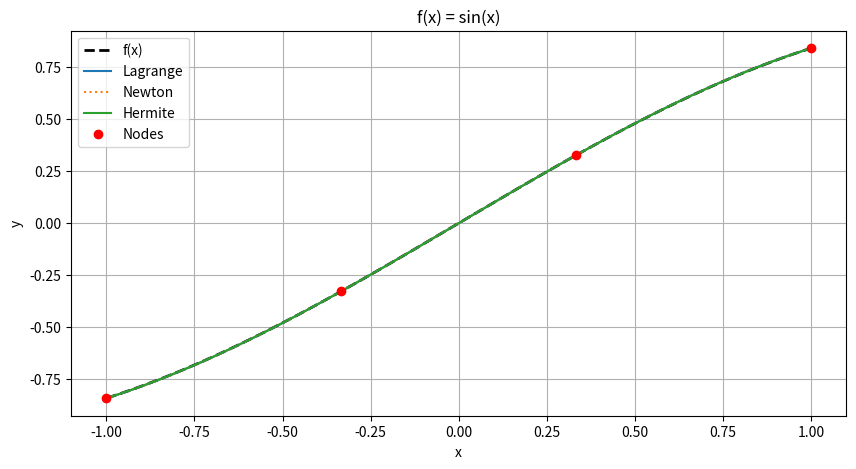
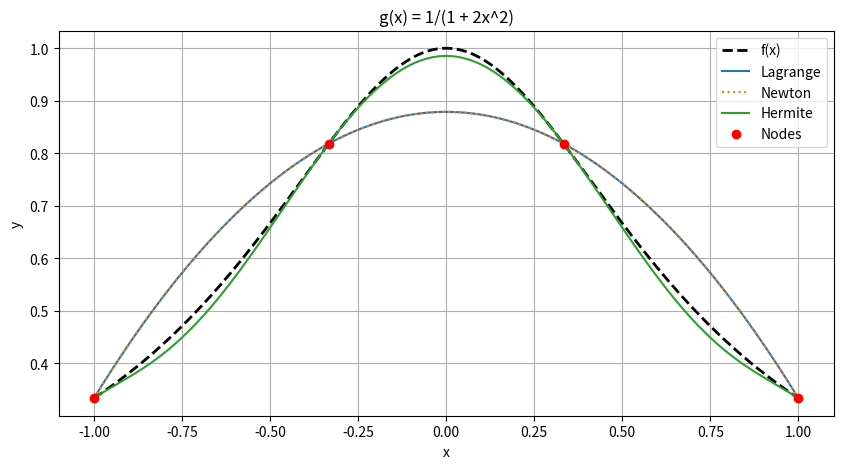
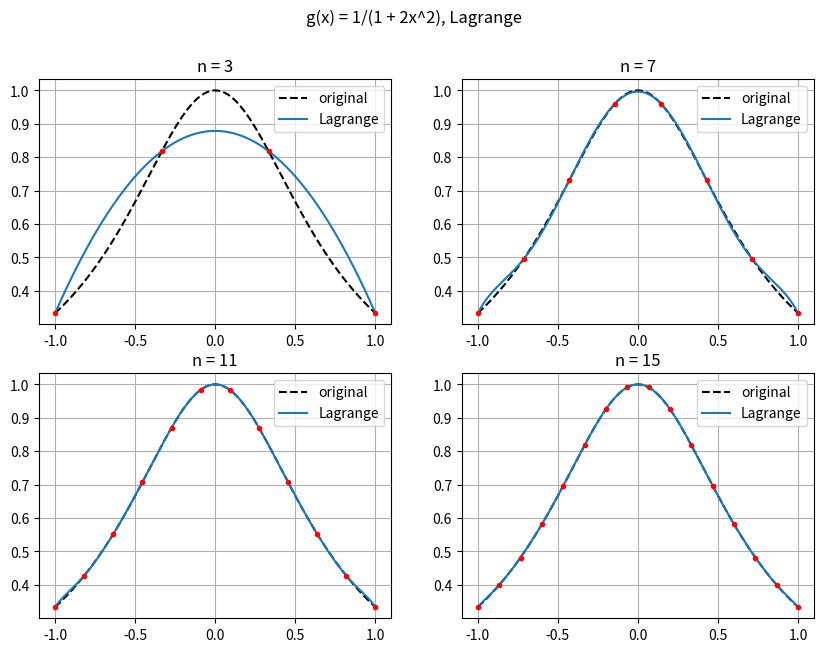
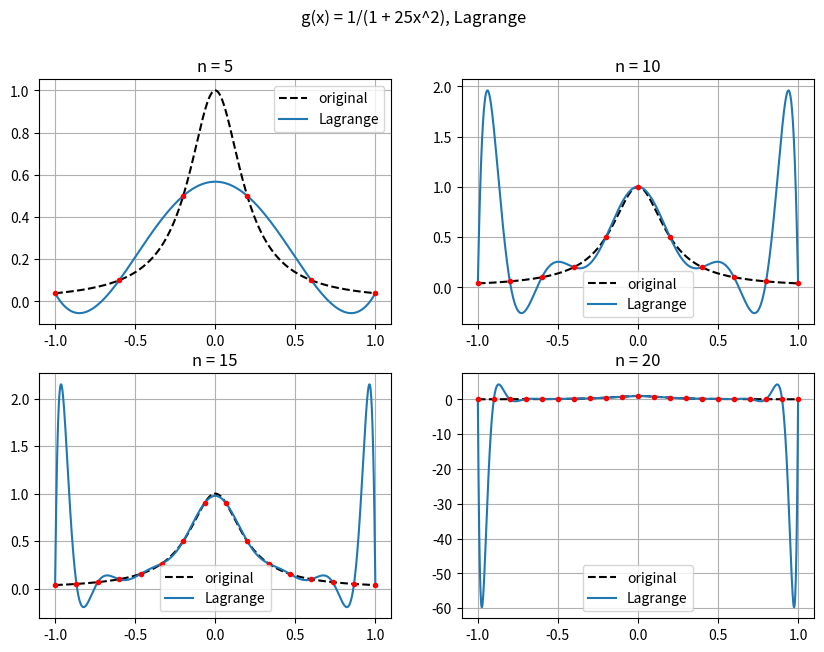
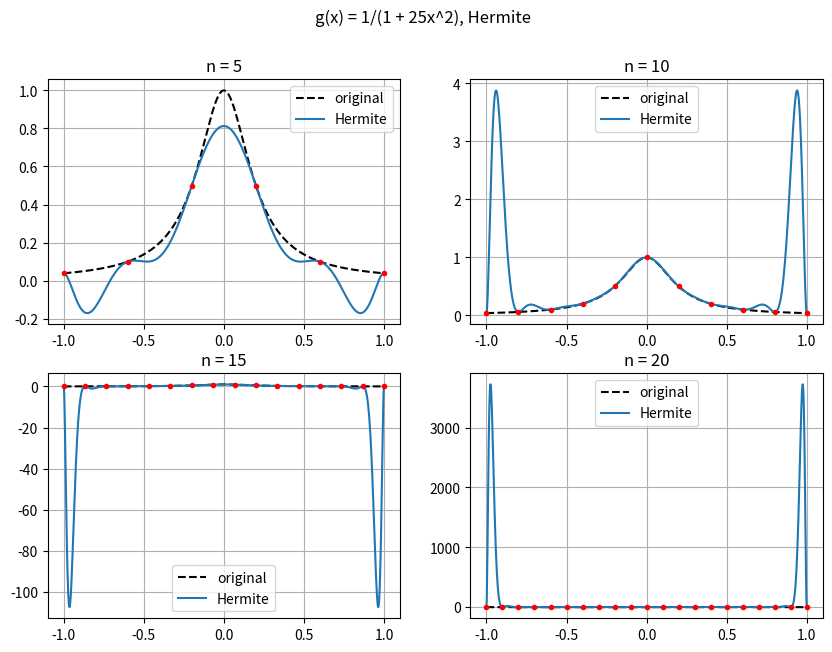

Write Python code to recreate these figures, in order.
import numpy as np
import matplotlib.pyplot as plt


def f(x):
    return np.sin(x)

def df(x):
    return np.cos(x)

def g(x):
    return 1 / (1 + 2 * x**2)

def dg(x):
    return -4 * x / (1 + 2 * x**2)**2


# L_k(x) computed recursively over j
def L(k, j, xn, x):
    if j == len(xn):
        return 1
    if j == k:
        return L(k, j + 1, xn, x)
    return (x - xn[j]) / (xn[k] - xn[j]) * L(k, j + 1, xn, x)

# L_k'(x_k) computed recursively over j
def dL(k, j, xn):
    if j == len(xn):
        return 0
    if j == k:
        return dL(k, j + 1, xn)
    return 1 / (xn[k] - xn[j]) + dL(k, j + 1, xn)


def lagrange(xn, yn, x, k=0):
    if k == len(xn):
        return 0
    return yn[k] * L(k, 0, xn, x) + lagrange(xn, yn, x, k + 1)


# divided difference f[x_0, ..., x_k]
def divided_diff(xn, yn):
    if len(xn) == 1:
        return yn[0]
    return (divided_diff(xn[1:], yn[1:]) - divided_diff(xn[:-1], yn[:-1])) / (xn[-1] - xn[0])

def newton(xn, yn, x, k=0, prod=1):
    if k == len(xn):
        return 0
    a = divided_diff(xn[:k + 1], yn[:k + 1])
    return a * prod + newton(xn, yn, x, k + 1, prod * (x - xn[k]))


def hermite(xn, yn, dyn, x, k=0):
    if k == len(xn):
        return 0
    Lk = L(k, 0, xn, x)
    h = (1 - 2 * (x - xn[k]) * dL(k, 0, xn)) * Lk**2
    hbar = (x - xn[k]) * Lk**2
    return yn[k] * h + dyn[k] * hbar + hermite(xn, yn, dyn, x, k + 1)


def run(func, dfunc, a, b, n, title):
    xn = np.linspace(a, b, n)
    yn = func(xn)
    dyn = dfunc(xn)

    x = np.linspace(a, b, 500)
    y = func(x)

    yl = lagrange(xn, yn, x)
    yn_ = newton(xn, yn, x)
    yh = hermite(xn, yn, dyn, x)

    print("Errors for", title)
    print("Lagrange:", np.max(np.abs(y - yl)))
    print("Newton:  ", np.max(np.abs(y - yn_)))
    print("Hermite: ", np.max(np.abs(y - yh)))
    print()

    plt.figure(figsize=(10, 5))
    plt.plot(x, y, 'k--', label='f(x)', linewidth=2)
    plt.plot(x, yl, label='Lagrange')
    plt.plot(x, yn_, ':', label='Newton')
    plt.plot(x, yh, label='Hermite')
    plt.plot(xn, yn, 'ro', label='Nodes')
    plt.title(title)
    plt.xlabel("x")
    plt.ylabel("y")
    plt.legend()
    plt.grid(True)
    plt.show()


run(f, df, -1, 1, 4, "f(x) = sin(x)")
run(g, dg, -1, 1, 4, "g(x) = 1/(1 + 2x^2)")


# ---------- increasing n ----------
def g25(x):
    return 1 / (1 + 25 * x**2)

def dg25(x):
    return -50 * x / (1 + 25 * x**2)**2


def poly(method, func, dfunc, n, x):
    xn = np.linspace(-1, 1, n + 1)
    yn = func(xn)
    if method == "Lagrange":
        return lagrange(xn, yn, x)
    if method == "Newton":
        return newton(xn, yn, x)
    return hermite(xn, yn, dfunc(xn), x)


def error_table(func, dfunc, ns):
    x = np.linspace(-1, 1, 2000)
    print("n    Lagrange    Newton      Hermite")
    for n in ns:
        e = []
        for m in ["Lagrange", "Newton", "Hermite"]:
            e.append(np.max(np.abs(func(x) - poly(m, func, dfunc, n, x))))
        print(n, "  %.3e  %.3e  %.3e" % tuple(e))
    print()


def plot_n(func, dfunc, method, ns, title):
    x = np.linspace(-1, 1, 1000)
    plt.figure(figsize=(10, 7))
    for i in range(len(ns)):
        n = ns[i]
        xn = np.linspace(-1, 1, n + 1)
        plt.subplot(2, 2, i + 1)
        plt.plot(x, func(x), 'k--', label='original')
        plt.plot(x, poly(method, func, dfunc, n, x), label=method)
        plt.plot(xn, func(xn), 'ro', markersize=3)
        plt.title("n = " + str(n))
        plt.grid(True)
        plt.legend()
    plt.suptitle(title)
    plt.show()


error_table(g, dg, [3, 7, 11, 15, 20])
plot_n(g, dg, "Lagrange", [3, 7, 11, 15], "g(x) = 1/(1 + 2x^2), Lagrange")

error_table(g25, dg25, [5, 10, 15, 20])
plot_n(g25, dg25, "Lagrange", [5, 10, 15, 20], "g(x) = 1/(1 + 25x^2), Lagrange")
plot_n(g25, dg25, "Hermite", [5, 10, 15, 20], "g(x) = 1/(1 + 25x^2), Hermite")
